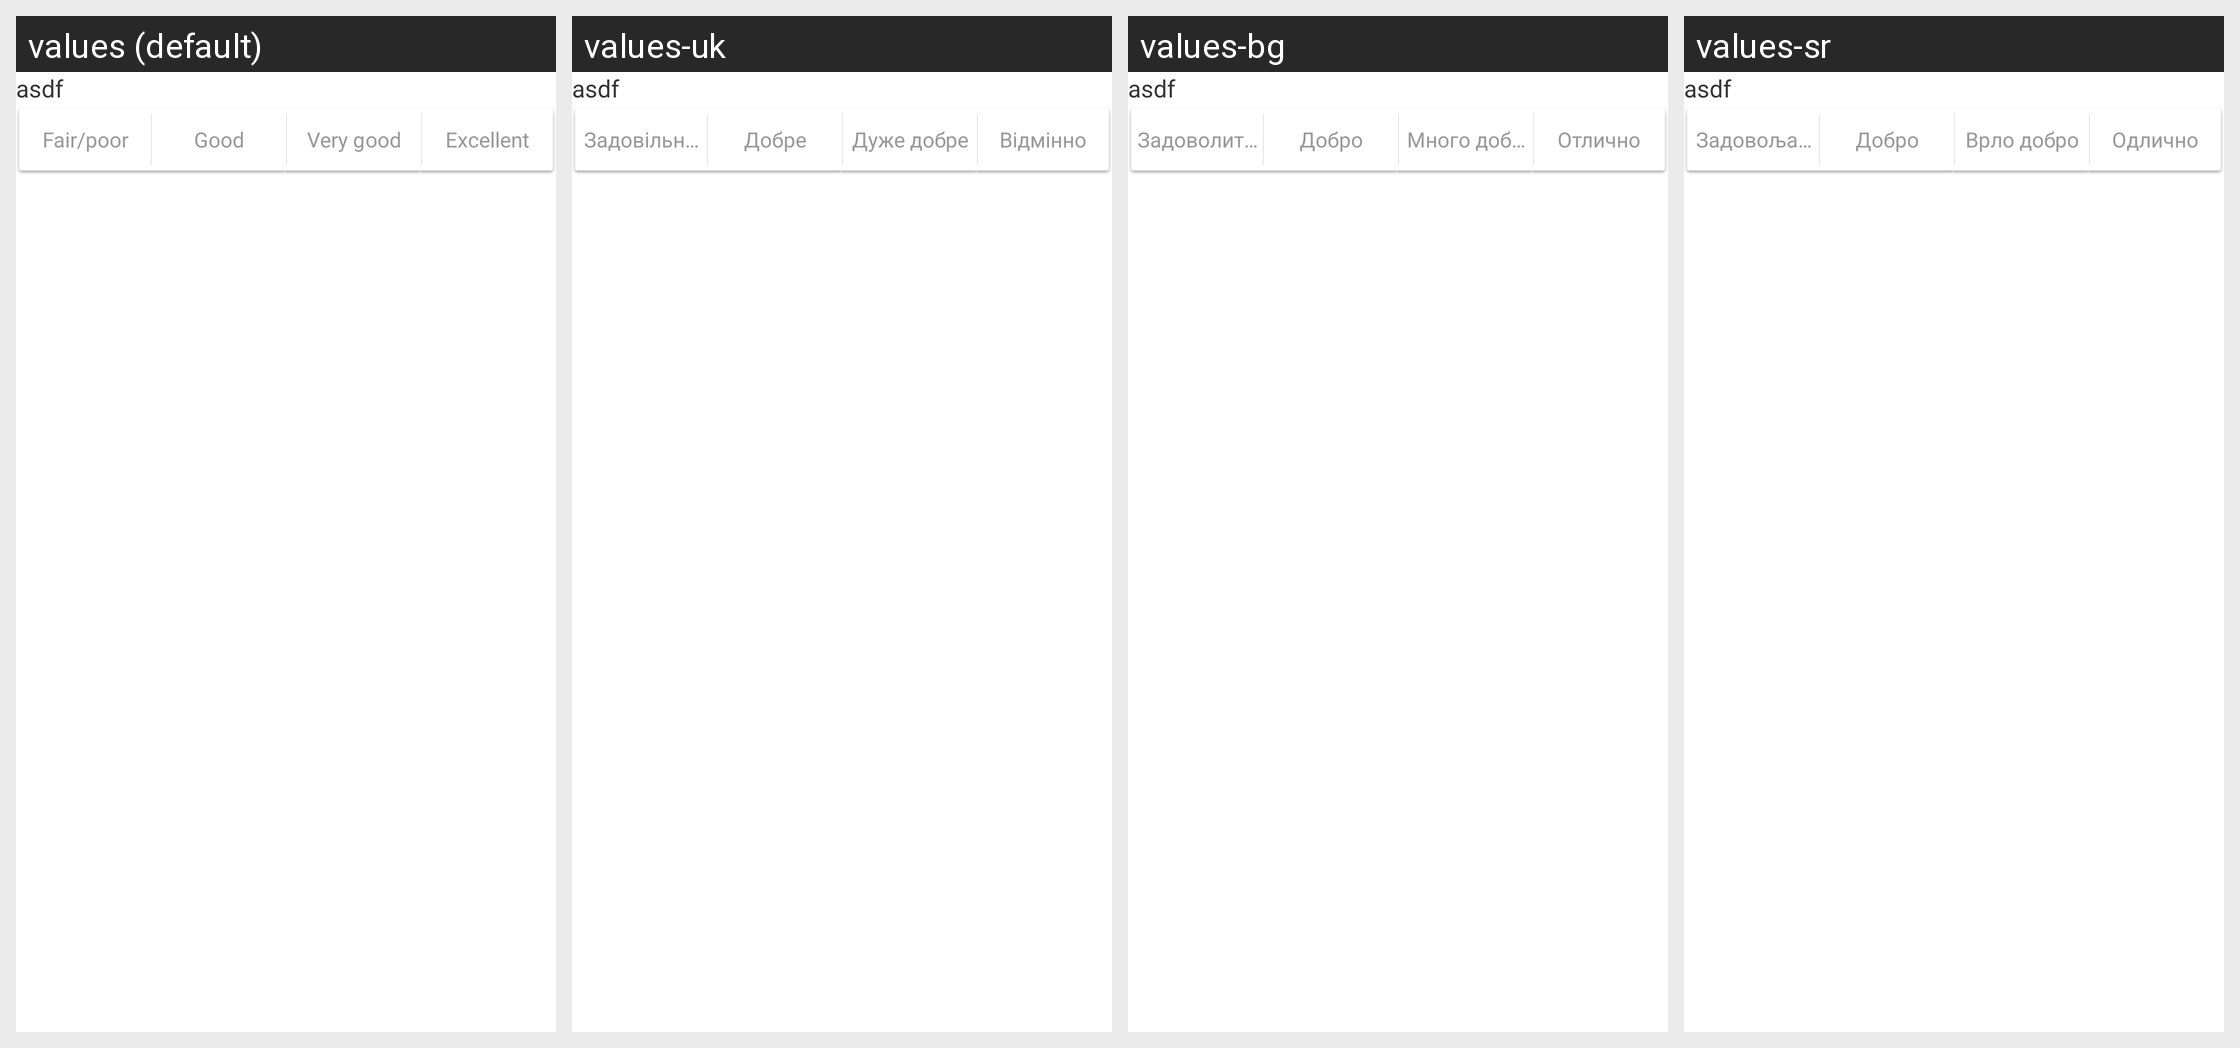

Here is an Android app screen in its default locale and in the app's own translations. Write out the translated-string differences for the strings that appear on this screen.
Android screen res/layout/write_review_aspect_rating.xml rendered under 4 locales, left to right: values (default), values-uk, values-bg, values-sr. Device: Nexus 5 (rendered at 1080×1920; each locale shown at half size, 540×960, under a caption strip naming it); theme Theme.MaterialComponents.DayNight.NoActionBar.
Other locales in the repository, not shown: values-af, values-am, values-ar, values-be, values-ca, values-cs, values-da, values-de, values-el, values-en-rGB, values-es, values-es-rUS, values-et, values-fa, values-fi, values-fr, values-hi, values-hr, values-hu, values-id, values-in, values-it, values-iw, values-ja, values-ko, values-lt, values-lv, values-ms, values-nb, values-nl, values-pl, values-pt, values-pt-rPT, values-ro, values-ru, values-sk, values-sl, values-sv, values-sw, values-th, values-tl, values-tr, values-vi, values-zh-rCN, values-zh-rTW, values-zu.
Strings drawn on this screen, with the default value and each locale's value (text and hints the layout hard-codes, and strings that could not be matched under every locale, appear in the picture but are not listed):

write_review_fair
  values: Fair/poor
  values-uk: Задовільно/погано
  values-bg: Задоволително/лошо
  values-sr: Задовољавајуће/лоше

write_review_good
  values: Good
  values-uk: Добре
  values-bg: Добро
  values-sr: Добро

write_review_very_good
  values: Very good
  values-uk: Дуже добре
  values-bg: Много добро
  values-sr: Врло добро

write_review_excellent
  values: Excellent
  values-uk: Відмінно
  values-bg: Отлично
  values-sr: Одлично
